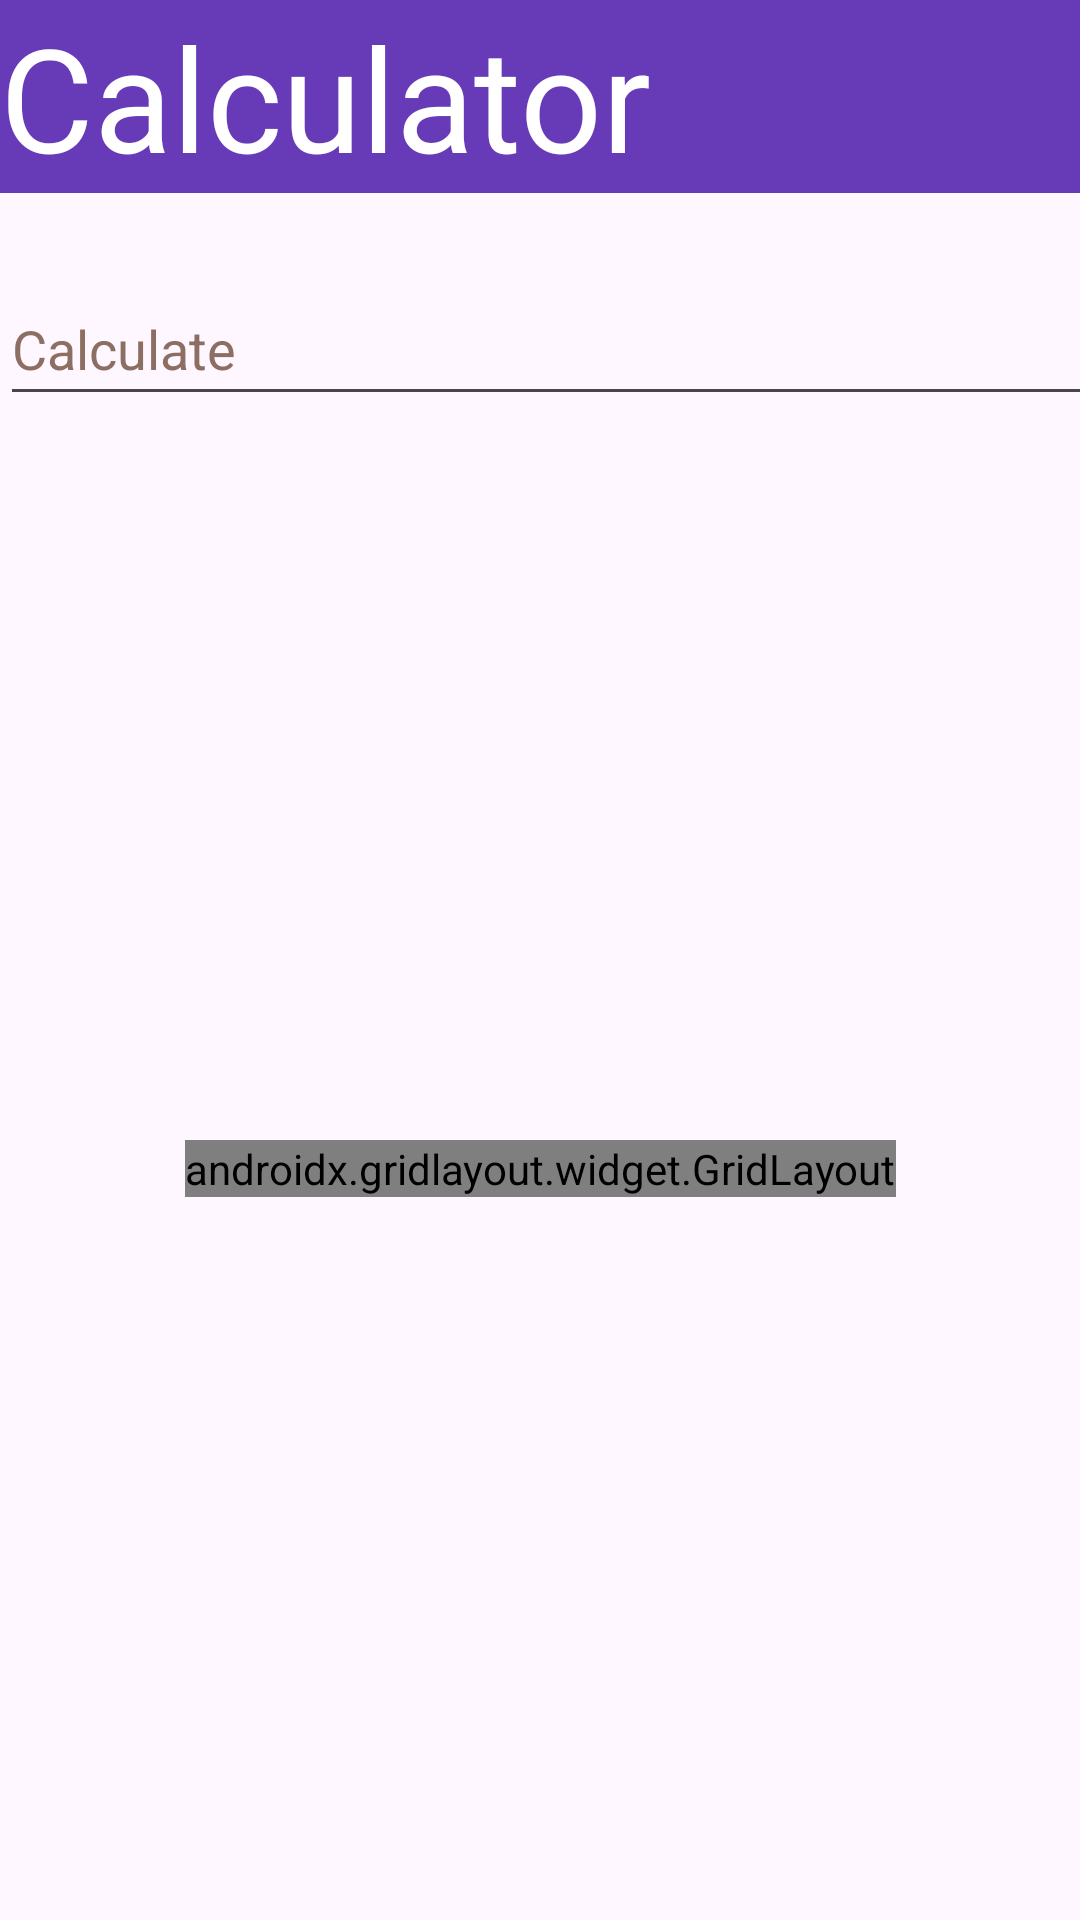

This screen was rendered from an Android layout file. Write that file and the resources it references.
<!-- AndroidManifest.xml: application theme Theme.Sorted -->
<!-- res/layout/activity_main5.xml -->
<?xml version="1.0" encoding="utf-8"?>
<androidx.constraintlayout.widget.ConstraintLayout xmlns:android="http://schemas.android.com/apk/res/android"
    xmlns:app="http://schemas.android.com/apk/res-auto"
    xmlns:tools="http://schemas.android.com/tools"
    android:layout_width="match_parent"
    android:layout_height="match_parent"
    tools:context=".MainActivity5">

    <EditText
        android:id="@+id/editTextText6"
        android:layout_width="409dp"
        android:layout_height="48dp"
        android:autofillHints=""
        android:ems="10"
        android:hint="@string/calculate"
        android:inputType="numberDecimal"
        android:textColorHint="#8D6E63"
        app:layout_constraintBottom_toBottomOf="parent"
        app:layout_constraintEnd_toEndOf="parent"
        app:layout_constraintHorizontal_bias="0.0"
        app:layout_constraintStart_toStartOf="parent"
        app:layout_constraintTop_toTopOf="parent"
        app:layout_constraintVertical_bias="0.153" />

    <androidx.gridlayout.widget.GridLayout
        android:layout_width="wrap_content"
        android:layout_height="wrap_content"
        app:layout_constraintBottom_toBottomOf="parent"
        app:layout_constraintEnd_toEndOf="parent"
        app:layout_constraintHorizontal_bias="0.5"
        app:layout_constraintStart_toStartOf="parent"
        app:layout_constraintTop_toBottomOf="@+id/editTextText6"
        app:layout_constraintVertical_bias="0.5">

        <Button
            android:id="@+id/button31"
            android:layout_width="wrap_content"
            android:layout_height="wrap_content"
            android:background="@drawable/custom_button"
            android:text="@string/back5"
            app:layout_column="1"
            app:layout_row="0" />

        <Button
            android:id="@+id/button19"
            android:layout_width="wrap_content"
            android:layout_height="wrap_content"
            android:background="@drawable/custom_button"
            android:text="@string/threeB"
            app:layout_column="3"
            app:layout_row="3" />

        <Button
            android:id="@+id/button29"
            android:layout_width="75dp"
            android:layout_height="wrap_content"
            android:background="@drawable/custom_button"
            android:text="@string/modulusB"
            app:layout_column="4"
            app:layout_row="4" />

        <Button
            android:id="@+id/button13"
            android:layout_width="75dp"
            android:layout_height="wrap_content"
            android:background="@drawable/custom_button"
            android:text="@string/addB"
            android:textStyle="bold"
            app:layout_column="4"
            app:layout_row="0" />

        <Button
            android:id="@+id/button22"
            android:layout_width="wrap_content"
            android:layout_height="wrap_content"
            android:background="@drawable/custom_button"
            android:text="@string/sixB"
            app:layout_column="3"
            app:layout_row="2" />

        <Button
            android:id="@+id/button33"
            android:layout_width="wrap_content"
            android:layout_height="wrap_content"
            android:background="@drawable/custom_button"
            android:text="@string/power"
            app:layout_column="3"
            app:layout_row="0" />

        <Button
            android:id="@+id/button14"
            android:layout_width="75dp"
            android:layout_height="wrap_content"
            android:background="@drawable/custom_button"
            android:text="@string/subB"
            android:textStyle="bold"
            app:layout_column="4"
            app:layout_row="1" />

        <Button
            android:id="@+id/button26"
            android:layout_width="wrap_content"
            android:layout_height="wrap_content"
            android:background="@drawable/custom_button"
            android:text="@string/zeroB"
            app:layout_column="2"
            app:layout_row="4" />

        <Button
            android:id="@+id/button17"
            android:layout_width="wrap_content"
            android:layout_height="wrap_content"
            android:background="@drawable/custom_button"
            android:text="@string/oneB"
            app:layout_column="1"
            app:layout_row="3" />

        <Button
            android:id="@+id/button24"
            android:layout_width="wrap_content"
            android:layout_height="wrap_content"
            android:background="@drawable/custom_button"
            android:text="@string/eightB"
            app:layout_column="2"
            app:layout_row="1" />

        <Button
            android:id="@+id/button20"
            android:layout_width="wrap_content"
            android:layout_height="wrap_content"
            android:background="@drawable/custom_button"
            android:text="@string/fourB"
            app:layout_column="1"
            app:layout_row="2" />

        <Button
            android:id="@+id/button30"
            android:layout_width="wrap_content"
            android:layout_height="wrap_content"
            android:background="@drawable/custom_button"
            android:text="@string/clearB"
            app:layout_column="2"
            app:layout_row="0" />

        <Button
            android:id="@+id/button18"
            android:layout_width="wrap_content"
            android:layout_height="wrap_content"
            android:background="@drawable/custom_button"
            android:text="@string/twoB"
            app:layout_column="2"
            app:layout_row="3" />

        <Button
            android:id="@+id/button28"
            android:layout_width="wrap_content"
            android:layout_height="wrap_content"
            android:background="@drawable/custom_button"
            android:text="@string/equalB"
            app:layout_column="3"
            app:layout_row="4" />

        <Button
            android:id="@+id/button23"
            android:layout_width="wrap_content"
            android:layout_height="wrap_content"
            android:background="@drawable/custom_button"
            android:text="@string/sevenB"
            app:layout_column="1"
            app:layout_row="1" />

        <Button
            android:id="@+id/button27"
            android:layout_width="wrap_content"
            android:layout_height="wrap_content"
            android:background="@drawable/custom_button"
            android:text="@string/decimalB"
            app:layout_column="1"
            app:layout_row="4" />

        <Button
            android:id="@+id/button15"
            android:layout_width="75dp"
            android:layout_height="wrap_content"
            android:background="@drawable/custom_button"
            android:text="@string/mulB"
            android:textStyle="bold"
            app:layout_column="4"
            app:layout_row="2" />

        <Button
            android:id="@+id/button16"
            android:layout_width="75dp"
            android:layout_height="wrap_content"
            android:background="@drawable/custom_button"
            android:text="@string/divB"
            android:textStyle="bold"
            app:layout_column="4"
            app:layout_row="3" />

        <Button
            android:id="@+id/button25"
            android:layout_width="wrap_content"
            android:layout_height="wrap_content"
            android:background="@drawable/custom_button"
            android:text="@string/nineB"
            app:layout_column="3"
            app:layout_row="1" />

        <Button
            android:id="@+id/button21"
            android:layout_width="wrap_content"
            android:layout_height="wrap_content"
            android:background="@drawable/custom_button"
            android:text="@string/fiveB"
            app:layout_column="2"
            app:layout_row="2" />
    </androidx.gridlayout.widget.GridLayout>

    <TextView
        android:id="@+id/textView6"
        android:layout_width="match_parent"
        android:layout_height="wrap_content"
        android:background="#673AB7"
        android:text="@string/calculator_heading"
        android:textColor="#FFFFFF"
        android:textSize="48sp"
        app:layout_constraintBottom_toBottomOf="parent"
        app:layout_constraintEnd_toEndOf="parent"
        app:layout_constraintHorizontal_bias="0.0"
        app:layout_constraintStart_toStartOf="parent"
        app:layout_constraintTop_toTopOf="parent"
        app:layout_constraintVertical_bias="0.0" />

</androidx.constraintlayout.widget.ConstraintLayout>
<!-- resources referenced by this layout -->
<resources>
  <!-- drawable custom_button (drawable) -->
  <?xml version="1.0" encoding="utf-8"?>
  <shape xmlns:android="http://schemas.android.com/apk/res/android"
       android:shape="rectangle" >
  </shape>
  <string name="addB">+</string>
  <string name="back5">Back</string>
  <string name="calculate">Calculate</string>
  <string name="calculator_heading">Calculator</string>
  <string name="clearB">Clear</string>
  <string name="decimalB">.</string>
  <string name="divB">/</string>
  <string name="eightB">8</string>
  <string name="equalB">=</string>
  <string name="fiveB">5</string>
  <string name="fourB">4</string>
  <string name="modulusB">%</string>
  <string name="mulB">*</string>
  <string name="nineB">9</string>
  <string name="oneB">1</string>
  <string name="power">^</string>
  <string name="sevenB">7</string>
  <string name="sixB">6</string>
  <string name="subB">-</string>
  <string name="threeB">3</string>
  <string name="twoB">2</string>
  <string name="zeroB">0</string>
  <style name="Theme.Sorted" parent="Base.Theme.Sorted" />
  <style name="Base.Theme.Sorted" parent="Theme.Material3.DayNight.NoActionBar">
          
          
          <item name="colorPrimary">@color/my_light_primary</item>
          <item name="colorSecondary">@color/yellow</item>
      </style>
  <color name="my_light_primary">#4B4B4B</color>
  <color name="yellow">#FFE500</color>
</resources>
